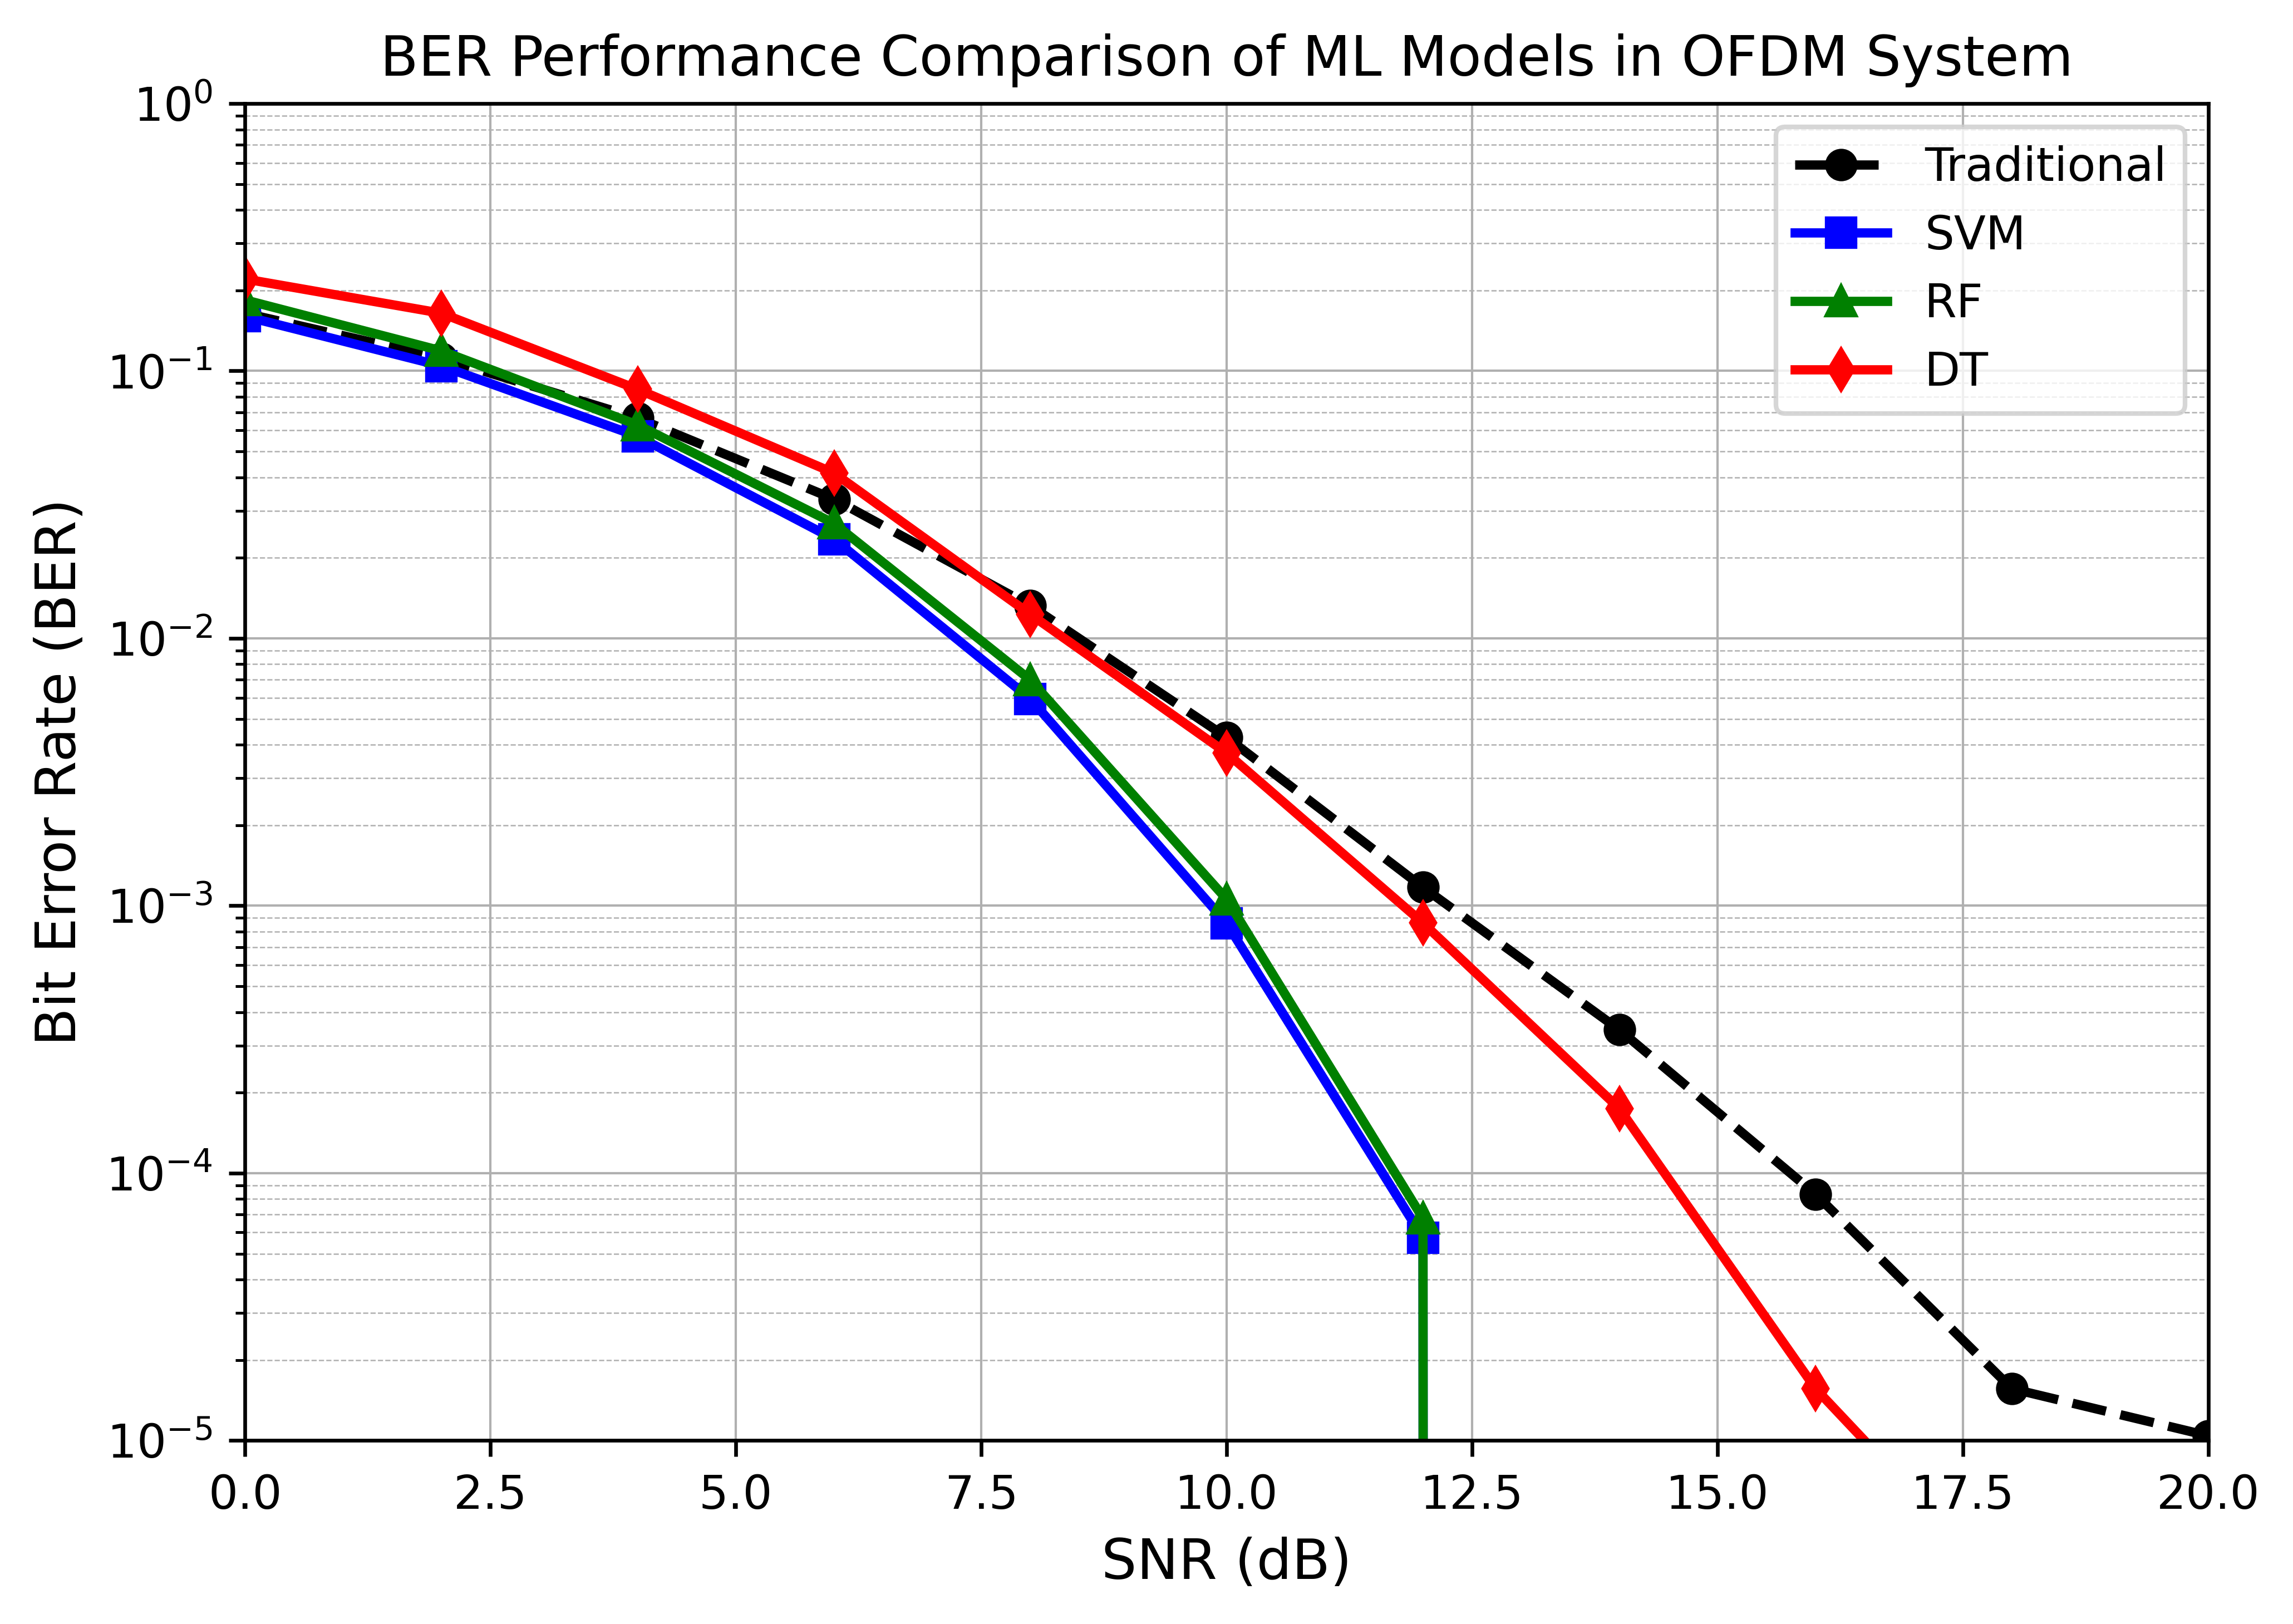

The table this chart was drawn from, first rows:
SNR, Traditional, SVM, RF, DT
0, 0.1643, 0.16, 0.1843, 0.2207
2, 0.1115, 0.1044, 0.1189, 0.1643
4, 0.06654, 0.05695, 0.06278, 0.08536
6, 0.03317, 0.0235, 0.0269, 0.04151
8, 0.01324, 0.005938, 0.006987, 0.0123
10, 0.004263, 0.0008594, 0.001057, 0.003724
12, 0.001172, 5.7291666666666666e-05, 6.770833333333333e-05, 0.000862
14, 0.0003437, 0.0, 0.0, 0.0001745
16, 8.333333333333333e-05, 0.0, 0.0, 1.5625e-05
18, 1.5625e-05, 0.0, 0.0, 2.6041666666666666e-06
20, 1.0416666666666666e-05, 0.0, 0.0, 0.0
